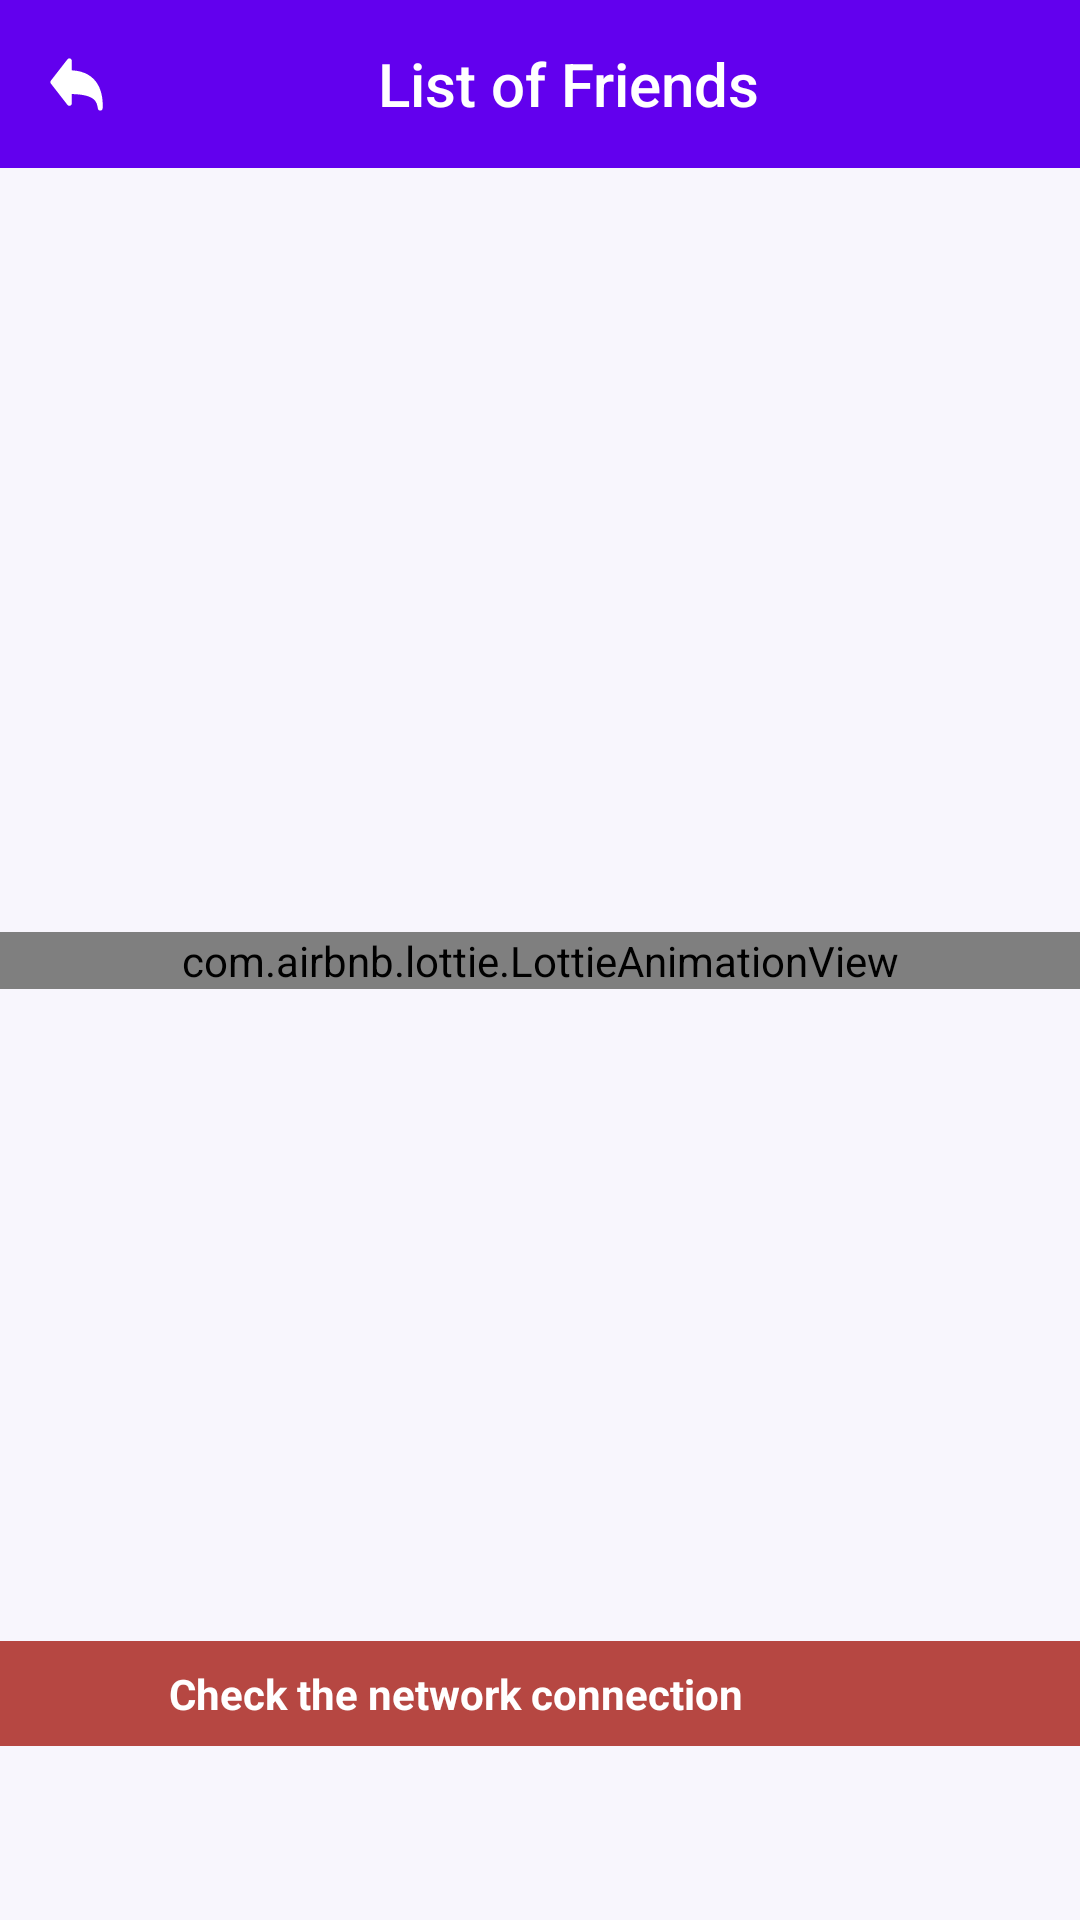

Reconstruct the res/layout file that produces this screen, plus the resources it refers to.
<!-- AndroidManifest.xml: application theme AppTheme -->
<!-- res/layout/fragment_friends.xml -->
<?xml version="1.0" encoding="utf-8"?>
<androidx.constraintlayout.widget.ConstraintLayout xmlns:android="http://schemas.android.com/apk/res/android"
    xmlns:app="http://schemas.android.com/apk/res-auto"
    xmlns:tools="http://schemas.android.com/tools"
    android:layout_width="match_parent"
    android:layout_height="match_parent"
    android:background="@color/blue_alfa4"
    tools:context=".presentation.screens.friends.FriendsFragment">

    <com.google.android.material.appbar.AppBarLayout
        android:id="@+id/topAppBar"
        style="@style/MyToolbarStyle"
        android:layout_width="match_parent"
        tools:ignore="MissingConstraints">

        <LinearLayout
            android:layout_width="match_parent"
            android:layout_height="?attr/actionBarSize">

            <androidx.appcompat.widget.AppCompatImageView
                android:id="@+id/button_back"
                android:layout_width="wrap_content"
                android:layout_height="match_parent"
                android:layout_gravity="center"
                android:layout_marginHorizontal="@dimen/activity_horizontal_margin"
                android:clickable="true"
                android:focusable="true"
                android:src="@drawable/ic_arrow" />

            <androidx.appcompat.widget.AppCompatTextView
                style="@style/MyToolbarStyle"
                android:layout_width="0dp"
                android:layout_weight="1"
                android:text="@string/list_of_friends"
                android:textColor="@color/white" />

            <androidx.appcompat.widget.AppCompatImageView
                android:layout_width="wrap_content"
                android:layout_height="wrap_content"
                android:layout_gravity="center_vertical"
                android:layout_marginHorizontal="@dimen/activity_horizontal_margin"
                android:src="@drawable/ic_info_24" />
        </LinearLayout>
    </com.google.android.material.appbar.AppBarLayout>

    <androidx.recyclerview.widget.RecyclerView
        android:id="@+id/recyclerView"
        android:layout_width="match_parent"
        android:layout_height="match_parent"
        android:layout_marginBottom="@dimen/error_margin_bottom"
        android:orientation="vertical"
        android:padding="@dimen/margin_standard"
        app:layoutManager="androidx.recyclerview.widget.GridLayoutManager"
        app:layout_constrainedHeight="true"
        app:layout_constraintBottom_toBottomOf="parent"
        app:layout_constraintEnd_toEndOf="parent"
        app:layout_constraintStart_toStartOf="parent"
        app:layout_constraintTop_toBottomOf="@id/topAppBar"
        app:spanCount="2" />

    <include
        android:id="@+id/common"
        layout="@layout/common_progress_error" />

</androidx.constraintlayout.widget.ConstraintLayout>
<!-- res/layout/common_progress_error.xml (included above) -->
<?xml version="1.0" encoding="utf-8"?>
<androidx.constraintlayout.widget.ConstraintLayout xmlns:android="http://schemas.android.com/apk/res/android"
    xmlns:app="http://schemas.android.com/apk/res-auto"
    android:layout_width="match_parent"
    android:layout_height="match_parent">

    <com.airbnb.lottie.LottieAnimationView
        android:id="@+id/progress_bar"
        android:layout_width="match_parent"
        android:layout_height="wrap_content"
        app:layout_constraintBottom_toBottomOf="parent"
        app:layout_constraintTop_toTopOf="parent"
        app:lottie_autoPlay="true"
        app:lottie_loop="true"
        app:lottie_rawRes="@raw/progressbar"
        app:lottie_speed="@dimen/progressbar_speed" />

    <androidx.constraintlayout.widget.ConstraintLayout
        android:id="@+id/error"
        android:layout_width="match_parent"
        android:layout_height="wrap_content"
        android:layout_marginBottom="@dimen/error_margin_bottom"
        android:background="@color/red"
        android:paddingVertical="@dimen/margin_standard"
        app:layout_constraintBottom_toBottomOf="parent"
        app:layout_constraintEnd_toEndOf="parent"
        app:layout_constraintStart_toStartOf="parent">

        <TextView
            android:id="@+id/text_view"
            android:layout_width="wrap_content"
            android:layout_height="wrap_content"
            android:text="@string/no_connection"
            android:textColor="@color/white"
            android:textStyle="bold"
            app:layout_constraintBottom_toBottomOf="parent"
            app:layout_constraintEnd_toStartOf="@+id/image_view"
            app:layout_constraintStart_toStartOf="parent"
            app:layout_constraintTop_toTopOf="parent" />

        <ImageView
            android:id="@+id/image_view"
            android:layout_width="wrap_content"
            android:layout_height="wrap_content"
            android:src="@drawable/ic_wifi_off"
            app:layout_constraintBottom_toBottomOf="parent"
            app:layout_constraintEnd_toEndOf="parent"
            app:layout_constraintStart_toEndOf="@+id/text_view"
            app:layout_constraintTop_toTopOf="parent"
            app:tint="@color/white" />
    </androidx.constraintlayout.widget.ConstraintLayout>

</androidx.constraintlayout.widget.ConstraintLayout>
<!-- resources referenced by this layout -->
<resources>
  <color name="blue_alfa4">#0A5222D0</color>
  <color name="red">#B64742</color>
  <color name="white">#FFFFFFFF</color>
  <dimen name="activity_horizontal_margin">16dp</dimen>
  <dimen name="error_margin_bottom">58dp</dimen>
  <dimen name="margin_standard">8dp</dimen>
  <dimen name="progressbar_speed">1.5</dimen>
  <!-- drawable ic_arrow (drawable) -->
  <vector xmlns:android="http://schemas.android.com/apk/res/android"
      android:width="19dp"
      android:height="19dp"
      android:viewportWidth="19"
      android:viewportHeight="19">
      <path
          android:fillColor="#ffffff"
          android:fillType="evenOdd"
          android:pathData="M7.917,1.583C7.917,1.418 7.865,1.257 7.769,1.123C7.673,0.988 7.538,0.887 7.382,0.834C7.226,0.78 7.057,0.777 6.898,0.824C6.74,0.871 6.601,0.967 6.499,1.097L0.958,8.222C0.85,8.361 0.791,8.532 0.791,8.708C0.791,8.884 0.85,9.055 0.958,9.194L6.499,16.319C6.601,16.45 6.74,16.545 6.898,16.593C7.057,16.64 7.226,16.636 7.382,16.583C7.538,16.529 7.673,16.428 7.769,16.294C7.865,16.16 7.917,15.998 7.917,15.833V12.675C12.175,12.763 14.221,13.571 15.248,14.45C16.225,15.285 16.404,16.268 16.59,17.297L16.638,17.562C16.674,17.752 16.778,17.922 16.93,18.041C17.082,18.16 17.272,18.219 17.465,18.207C17.658,18.195 17.84,18.113 17.976,17.977C18.113,17.84 18.195,17.658 18.207,17.466C18.342,15.29 18.139,12.138 16.602,9.501C15.11,6.941 12.424,4.973 7.917,4.767V1.583Z" />
  </vector>
  <string name="list_of_friends">List of Friends</string>
  <string name="no_connection">Check the network connection</string>
  <style name="MyToolbarStyle" parent="@style/TextAppearance.Widget.AppCompat.Toolbar.Title">
          <item name="android:layout_gravity">center</item>
          <item name="background">@color/blue</item>
          <item name="android:layout_height">?actionBarSize</item>
          <item name="layout_constraintEnd_toEndOf">parent</item>
          <item name="layout_constraintStart_toStartOf">parent</item>
          <item name="layout_constraintTop_toTopOf">parent</item>
          <item name="titleCentered">true</item>
          <item name="android:gravity">center</item>
          <item name="titleTextColor">@color/white</item>
          <item name="navigationIcon">@drawable/ic_arrow</item>
      </style>
  <style name="AppTheme" parent="Theme.Humblr">
          <item name="android:toolbarStyle">@style/MyToolbarStyle</item>
      </style>
  <color name="blue">#5222D0</color>
  <style name="Theme.Humblr" parent="Theme.MaterialComponents.DayNight.NoActionBar">
          
          <item name="colorPrimary">@color/purple_500</item>
          <item name="colorPrimaryVariant">@color/blue</item>
          <item name="colorOnPrimary">@color/white</item>
          
          <item name="colorSecondary">@color/teal_200</item>
          <item name="colorSecondaryVariant">@color/teal_700</item>
          <item name="colorOnSecondary">@color/black</item>
          
          <item name="android:statusBarColor">?attr/colorPrimaryVariant</item>
          
      </style>
  <color name="purple_500">#FF6200EE</color>
  <color name="teal_200">#FF03DAC5</color>
  <color name="teal_700">#FF018786</color>
  <color name="black">#FF000000</color>
</resources>
